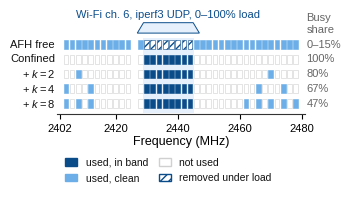

Recreate this plot in Python.
import matplotlib; matplotlib.use('Agg')
import matplotlib.pyplot as plt
from matplotlib.patches import Rectangle, Polygon
# SCAI Lab Figure Guide v8, white theme
plt.rcParams.update({'font.family':'sans-serif','font.sans-serif':['Helvetica','Arial','Liberation Sans','DejaVu Sans'],
                     'font.size':8,'axes.labelsize':9,'xtick.labelsize':8,'ytick.labelsize':8,'legend.fontsize':8,
                     'mathtext.fontset':'custom','mathtext.it':'Liberation Sans:italic','mathtext.rm':'Liberation Sans',
                     'pdf.fonttype':42,'axes.linewidth':0.8,'axes.edgecolor':'#333333','text.color':'#111111',
                     'xtick.major.width':0.8,'axes.grid':False})
BUSY='#0A4C8A'; CLEAN='#6BAEE8'; BAND='#E5F0FC'  # SCAI ladder p5, p2, light fill
def freq(n): return 2404+2*n if n<=10 else 2428+2*(n-11)
busy=set(range(12,20))
sets=[('AFH free',None,'0–15%'),
      ('Confined',busy,'100%'),
      ('+ $k=2$',busy|{2,32},'80%'),
      ('+ $k=4$',busy|{0,4,30,34},'67%'),
      ('+ $k=8$',busy|{0,2,4,28,30,32,34,36},'47%')]
fig,ax=plt.subplots(figsize=(3.45,1.95))
y0=len(sets)
# Wi-Fi band (ch 6 occupied 16.25 MHz, nominal 20)
ax.add_patch(Rectangle((2437-8.125,-0.6),16.25,y0+0.05,color=BAND,lw=0,zorder=0))
ax.add_patch(Polygon([[2427,y0-0.25],[2429,y0+0.45],[2445,y0+0.45],[2447,y0-0.25]],closed=True,fc=BAND,ec=BUSY,lw=0.7))
ax.text(2437,y0+0.65,'Wi-Fi ch. 6, iperf3 UDP, 0–100% load',ha='center',va='bottom',color=BUSY,fontsize=8)
w=1.5
for i,(lab,used,note) in enumerate(sets):
    y=y0-1-i
    for n in range(37):
        f=freq(n)
        if used is None:
            inb = n in busy
            fc='white' if inb else CLEAN; ec=BUSY if inb else CLEAN; hatch='////' if inb else None
            ax.add_patch(Rectangle((f-w/2,y-0.3),w,0.6,fc=fc,ec=ec,lw=0.4,hatch=hatch))
        else:
            if n in used: fc=BUSY if n in busy else CLEAN; ec=fc
            else: fc='white'; ec='#D0D0D0'
            ax.add_patch(Rectangle((f-w/2,y-0.3),w,0.6,fc=fc,ec=ec,lw=0.4))
    ax.text(2400.5,y,lab,ha='right',va='center',fontsize=8)
    ax.text(2481.5,y,note,ha='left',va='center',fontsize=8,color='#666666')
ax.text(2481.5,y0-0.35,'Busy\nshare',ha='left',va='bottom',fontsize=8,color='#666666')
ax.set_xlim(2401,2481); ax.set_ylim(-0.7,y0+1.25)
ax.set_yticks([]); ax.set_xticks([2402,2420,2440,2460,2480])
for s in ['top','right','left']: ax.spines[s].set_visible(False)
ax.set_xlabel('Frequency (MHz)',labelpad=1)
from matplotlib.lines import Line2D
h=[Rectangle((0,0),1,1,fc=BUSY,ec=BUSY),Rectangle((0,0),1,1,fc=CLEAN,ec=CLEAN),Rectangle((0,0),1,1,fc='white',ec='#D0D0D0'),Rectangle((0,0),1,1,fc='white',ec=BUSY,hatch='////')]
ax.legend(h,['used, in band','used, clean','not used','removed under load'],
          loc='upper center',bbox_to_anchor=(0.45,-0.33),ncol=2,frameon=False,fontsize=7.5,handlelength=1.2,columnspacing=1.0)
fig.subplots_adjust(left=0.16,right=0.88,top=0.9,bottom=0.37)
import os
out=os.environ.get('FIG_OUT','.')
fig.savefig(f'{out}/fig_confinement.pdf'); fig.savefig(f'{out}/fig_confinement.png',dpi=220)
